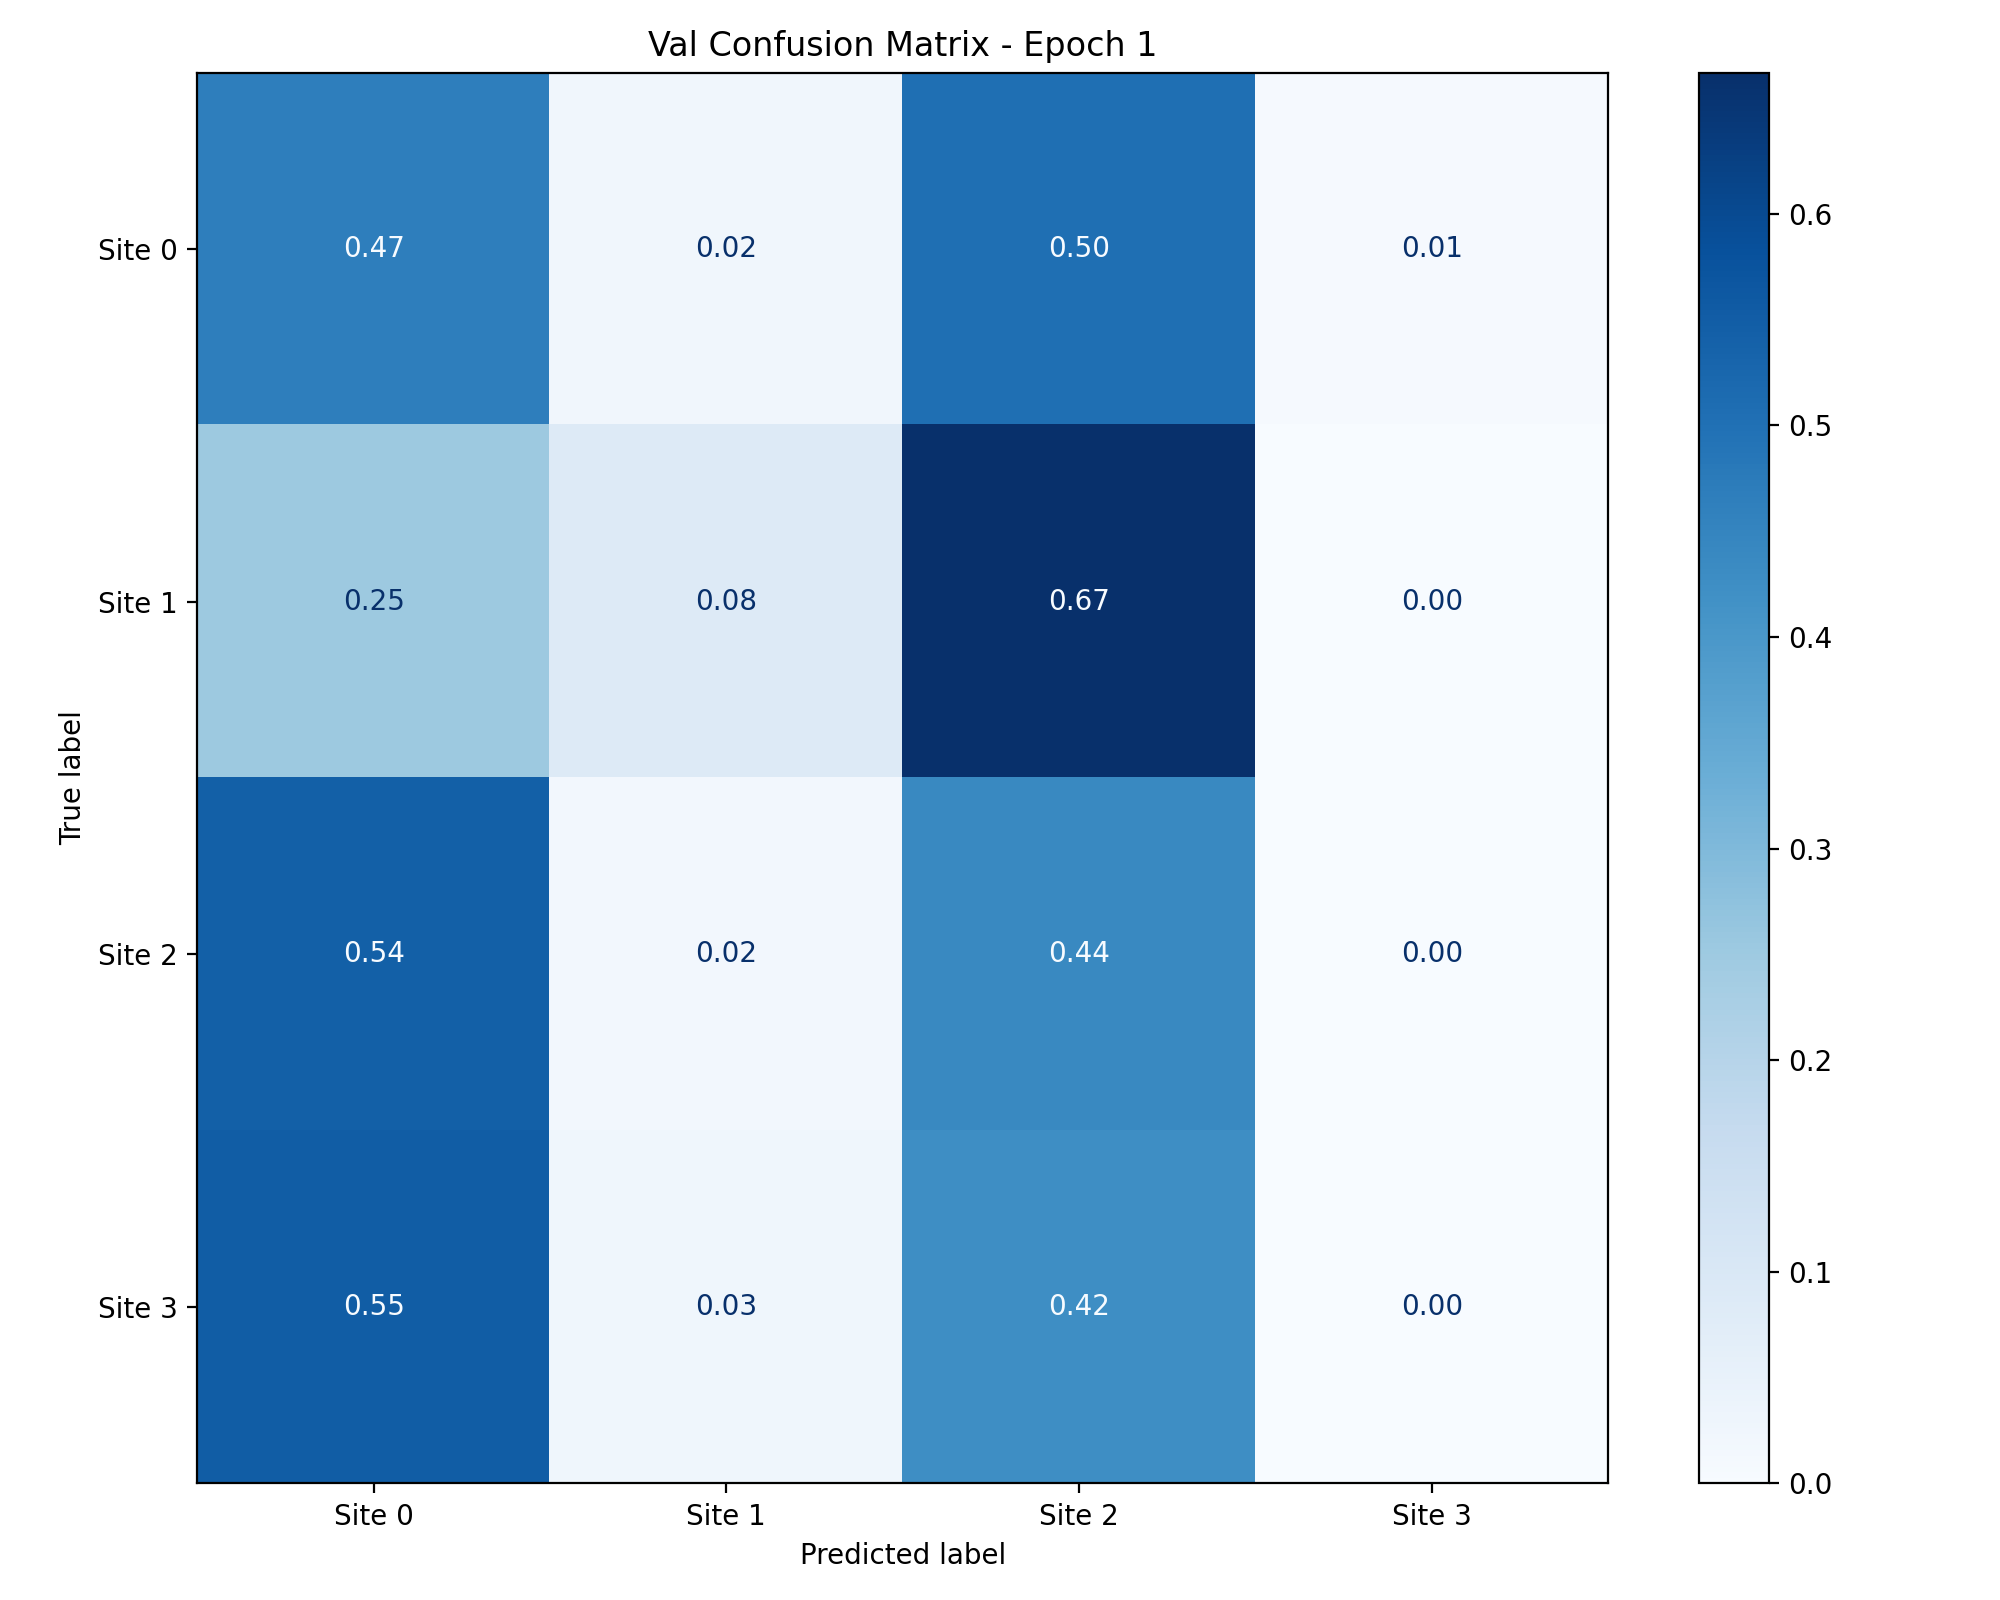

Data behind this chart, as committed beside it:
, Site 0, Site 1, Site 2, Site 3
Site 0, 0.4656, 0.0229, 0.5038, 0.007634
Site 1, 0.25, 0.08333, 0.6667, 0.0
Site 2, 0.5431, 0.01724, 0.4397, 0.0
Site 3, 0.55, 0.025, 0.425, 0.0
